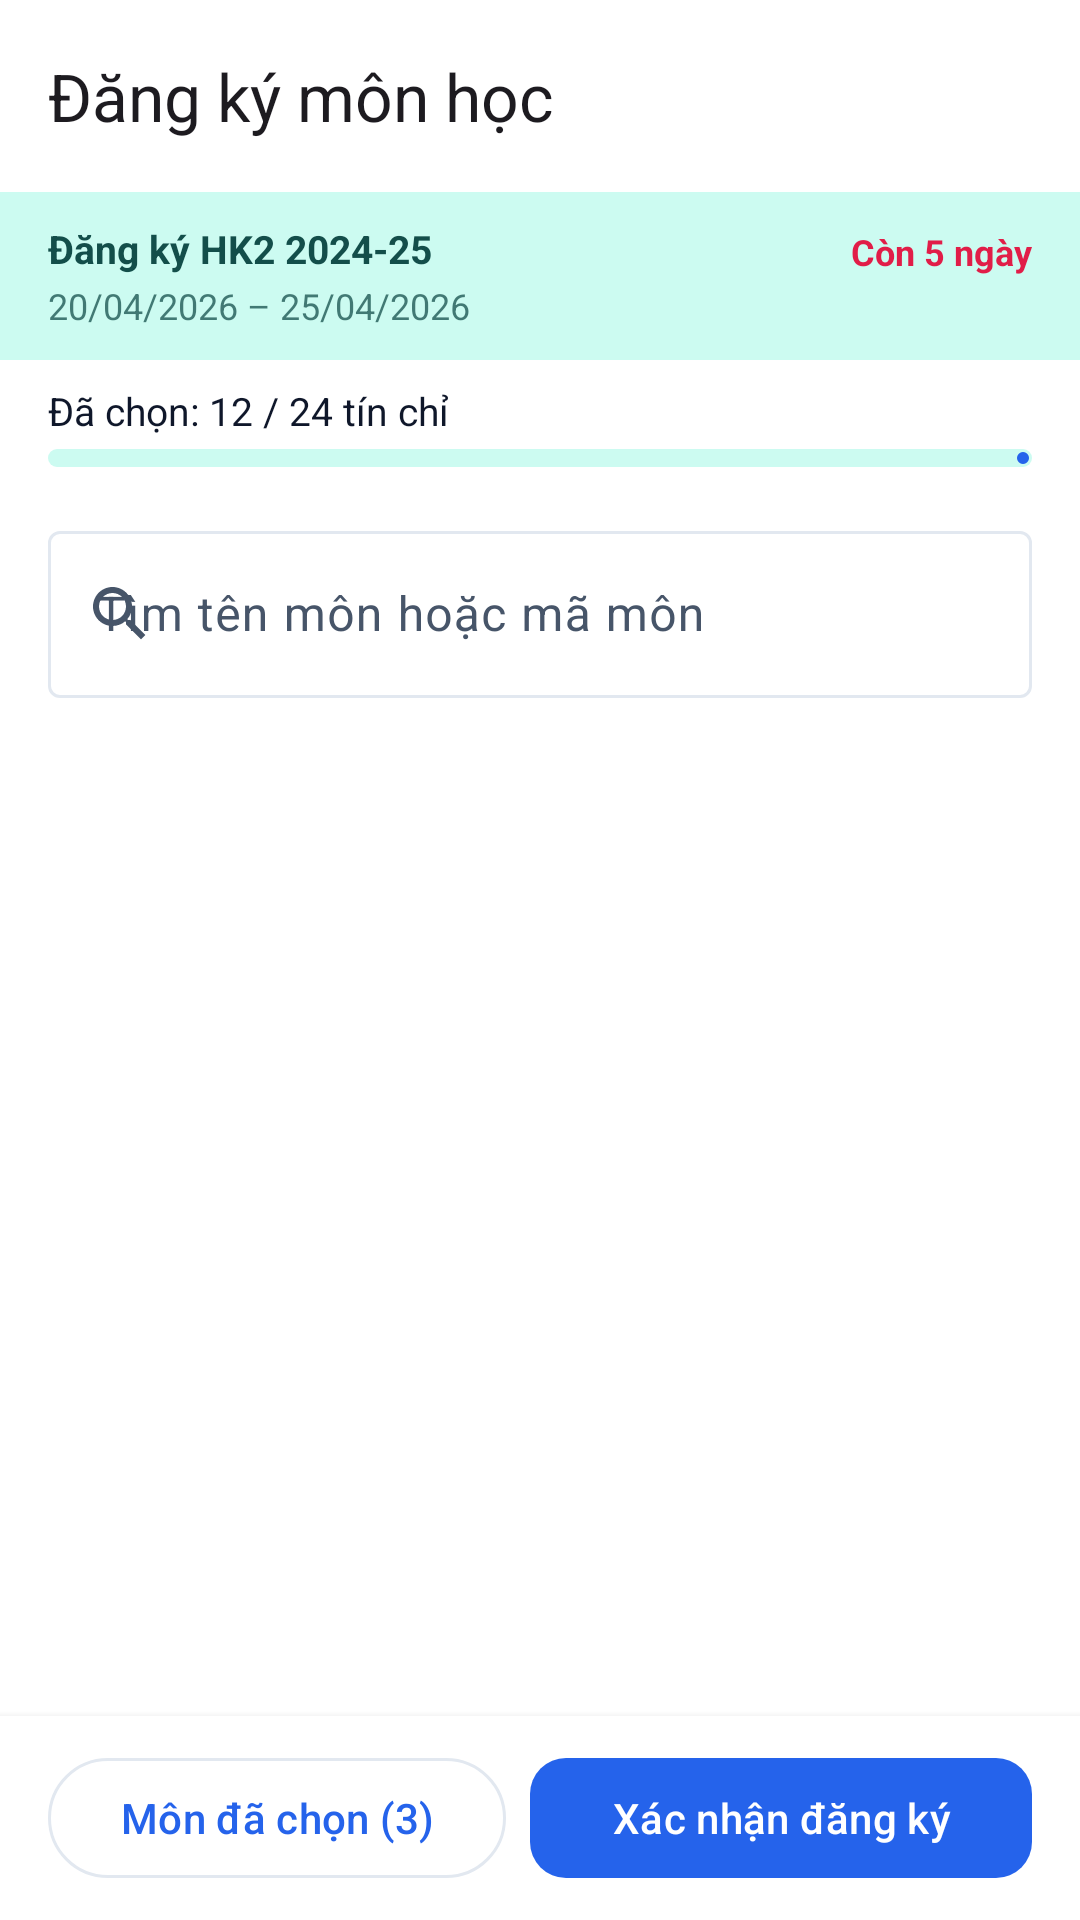

Here is an Android app screen rendered from its layout file. Give the layout XML and the strings, colors and styles it references.
<!-- AndroidManifest.xml: application theme Theme.QLSV -->
<!-- res/layout/activity_student_subject_register.xml -->
<?xml version="1.0" encoding="utf-8"?>
<androidx.constraintlayout.widget.ConstraintLayout
    xmlns:android="http://schemas.android.com/apk/res/android"
    xmlns:app="http://schemas.android.com/apk/res-auto"
    android:layout_width="match_parent"
    android:layout_height="match_parent"
    android:background="?attr/colorSurface">

    <com.google.android.material.appbar.MaterialToolbar
        android:id="@+id/toolbar"
        android:layout_width="0dp"
        android:layout_height="?attr/actionBarSize"
        app:title="Đăng ký môn học"
        app:navigationIcon="@drawable/ic_arrow_back"
        app:layout_constraintTop_toTopOf="parent"
        app:layout_constraintStart_toStartOf="parent"
        app:layout_constraintEnd_toEndOf="parent" />

    
    <com.google.android.material.card.MaterialCardView
        android:id="@+id/cardRegisterPeriod"
        android:layout_width="0dp"
        android:layout_height="wrap_content"
        app:cardCornerRadius="0dp"
        app:cardBackgroundColor="?attr/colorSecondaryContainer"
        app:strokeWidth="0dp"
        app:layout_constraintTop_toBottomOf="@id/toolbar"
        app:layout_constraintStart_toStartOf="parent"
        app:layout_constraintEnd_toEndOf="parent">

        <androidx.constraintlayout.widget.ConstraintLayout
            android:layout_width="match_parent"
            android:layout_height="wrap_content"
            android:paddingHorizontal="16dp"
            android:paddingVertical="10dp">

            <TextView
                android:id="@+id/tvPeriodTitle"
                android:layout_width="0dp"
                android:layout_height="wrap_content"
                android:text="Đăng ký HK2 2024-25"
                android:textSize="13sp"
                android:textStyle="bold"
                android:textColor="?attr/colorOnSecondaryContainer"
                app:layout_constraintTop_toTopOf="parent"
                app:layout_constraintStart_toStartOf="parent"
                app:layout_constraintEnd_toStartOf="@id/tvDeadline" />

            <TextView
                android:id="@+id/tvDeadline"
                android:layout_width="wrap_content"
                android:layout_height="wrap_content"
                android:text="Còn 5 ngày"
                android:textSize="12sp"
                android:textStyle="bold"
                android:textColor="?attr/colorError"
                app:layout_constraintTop_toTopOf="parent"
                app:layout_constraintEnd_toEndOf="parent"
                app:layout_constraintBottom_toTopOf="@id/tvPeriodDate" />

            <TextView
                android:id="@+id/tvPeriodDate"
                android:layout_width="0dp"
                android:layout_height="wrap_content"
                android:text="20/04/2026 – 25/04/2026"
                android:textSize="12sp"
                android:textColor="?attr/colorOnSecondaryContainer"
                android:alpha="0.75"
                android:layout_marginTop="2dp"
                app:layout_constraintTop_toBottomOf="@id/tvPeriodTitle"
                app:layout_constraintStart_toStartOf="parent"
                app:layout_constraintEnd_toEndOf="parent"
                app:layout_constraintBottom_toBottomOf="parent" />

        </androidx.constraintlayout.widget.ConstraintLayout>

    </com.google.android.material.card.MaterialCardView>

    
    <androidx.constraintlayout.widget.ConstraintLayout
        android:id="@+id/layoutCreditTracker"
        android:layout_width="0dp"
        android:layout_height="wrap_content"
        android:paddingHorizontal="16dp"
        android:paddingVertical="8dp"
        app:layout_constraintTop_toBottomOf="@id/cardRegisterPeriod"
        app:layout_constraintStart_toStartOf="parent"
        app:layout_constraintEnd_toEndOf="parent">

        <TextView
            android:id="@+id/tvCreditSelected"
            android:layout_width="0dp"
            android:layout_height="wrap_content"
            android:text="Đã chọn: 12 / 24 tín chỉ"
            android:textSize="13sp"
            android:textColor="?attr/colorOnSurface"
            app:layout_constraintTop_toTopOf="parent"
            app:layout_constraintStart_toStartOf="parent"
            app:layout_constraintBottom_toTopOf="@id/progressCredits" />

        <com.google.android.material.progressindicator.LinearProgressIndicator
            android:id="@+id/progressCredits"
            android:layout_width="0dp"
            android:layout_height="wrap_content"
            android:progress="50"
            android:layout_marginTop="4dp"
            app:trackCornerRadius="4dp"
            app:trackThickness="6dp"
            app:layout_constraintTop_toBottomOf="@id/tvCreditSelected"
            app:layout_constraintStart_toStartOf="parent"
            app:layout_constraintEnd_toEndOf="parent"
            app:layout_constraintBottom_toBottomOf="parent" />

    </androidx.constraintlayout.widget.ConstraintLayout>

    
    <com.google.android.material.textfield.TextInputLayout
        android:id="@+id/tilSearch"
        style="@style/Widget.Material3.TextInputLayout.OutlinedBox"
        android:layout_width="0dp"
        android:layout_height="wrap_content"
        android:hint="Tìm tên môn hoặc mã môn"
        app:startIconDrawable="@drawable/ic_search"
        android:layout_marginHorizontal="16dp"
        android:layout_marginTop="8dp"
        app:layout_constraintTop_toBottomOf="@id/layoutCreditTracker"
        app:layout_constraintStart_toStartOf="parent"
        app:layout_constraintEnd_toEndOf="parent">

        <com.google.android.material.textfield.TextInputEditText
            android:id="@+id/etSearch"
            android:layout_width="match_parent"
            android:layout_height="wrap_content"
            android:inputType="text"
            android:imeOptions="actionSearch" />

    </com.google.android.material.textfield.TextInputLayout>

    
    <androidx.recyclerview.widget.RecyclerView
        android:id="@+id/rvAvailableSubjects"
        android:layout_width="0dp"
        android:layout_height="0dp"
        android:paddingVertical="8dp"
        android:clipToPadding="false"
        android:layout_marginTop="8dp"
        app:layout_constraintTop_toBottomOf="@id/tilSearch"
        app:layout_constraintBottom_toTopOf="@id/layoutConfirm"
        app:layout_constraintStart_toStartOf="parent"
        app:layout_constraintEnd_toEndOf="parent" />

    
    <androidx.constraintlayout.widget.ConstraintLayout
        android:id="@+id/layoutConfirm"
        android:layout_width="0dp"
        android:layout_height="wrap_content"
        android:background="?attr/colorSurface"
        android:elevation="4dp"
        android:paddingHorizontal="16dp"
        android:paddingVertical="10dp"
        app:layout_constraintBottom_toBottomOf="parent"
        app:layout_constraintStart_toStartOf="parent"
        app:layout_constraintEnd_toEndOf="parent">

        <com.google.android.material.button.MaterialButton
            android:id="@+id/btnViewSelected"
            android:layout_width="wrap_content"
            android:layout_height="48dp"
            android:text="Môn đã chọn (3)"
            style="@style/Widget.Material3.Button.OutlinedButton"
            app:layout_constraintTop_toTopOf="parent"
            app:layout_constraintBottom_toBottomOf="parent"
            app:layout_constraintStart_toStartOf="parent"
            app:layout_constraintEnd_toStartOf="@id/btnConfirmRegister"
            android:layout_marginEnd="8dp" />

        <com.google.android.material.button.MaterialButton
            android:id="@+id/btnConfirmRegister"
            android:layout_width="0dp"
            android:layout_height="48dp"
            android:text="Xác nhận đăng ký"
            app:cornerRadius="12dp"
            app:layout_constraintTop_toTopOf="parent"
            app:layout_constraintBottom_toBottomOf="parent"
            app:layout_constraintStart_toEndOf="@id/btnViewSelected"
            app:layout_constraintEnd_toEndOf="parent" />

    </androidx.constraintlayout.widget.ConstraintLayout>

</androidx.constraintlayout.widget.ConstraintLayout>
<!-- resources referenced by this layout -->
<resources>
  <!-- drawable ic_search (drawable) -->
  <vector xmlns:android="http://schemas.android.com/apk/res/android"
      android:width="24dp"
      android:height="24dp"
      android:viewportWidth="24"
      android:viewportHeight="24"
      android:tint="?attr/colorControlNormal">
    <path
        android:fillColor="@android:color/white"
        android:pathData="M15.5,14h-0.79l-0.28,-0.27C15.41,12.59 16,11.11 16,9.5c0,-3.59 -2.91,-6.5 -6.5,-6.5S3,5.91 3,9.5S5.91,16 9.5,16c1.61,0 3.09,-0.59 4.23,-1.57l0.27,0.28v0.79l5,4.99L20.49,19L15.5,14zM9.5,14C7.01,14 5,11.99 5,9.5S7.01,5 9.5,5s4.5,2.01 4.5,4.5S11.99,14 9.5,14z"/>
  </vector>
  <color name="md_theme_primary">@color/blue_primary</color>
  <color name="md_theme_onPrimary">#FFFFFF</color>
  <color name="md_theme_primaryContainer">@color/blue_light</color>
  <color name="md_theme_onPrimaryContainer">@color/blue_dark</color>
  <color name="md_theme_secondary">@color/teal_primary</color>
  <color name="md_theme_onSecondary">#FFFFFF</color>
  <color name="md_theme_secondaryContainer">@color/teal_light</color>
  <color name="md_theme_onSecondaryContainer">#134E4A</color>
  <color name="md_theme_tertiary">@color/amber_primary</color>
  <color name="md_theme_onTertiary">#FFFFFF</color>
  <color name="md_theme_tertiaryContainer">@color/amber_light</color>
  <color name="md_theme_onTertiaryContainer">#78350F</color>
  <color name="md_theme_error">@color/red_primary</color>
  <color name="md_theme_onError">#FFFFFF</color>
  <color name="md_theme_errorContainer">@color/red_light</color>
  <color name="md_theme_onErrorContainer">#881337</color>
  <color name="md_theme_surface">@color/surface_main</color>
  <color name="md_theme_onSurface">@color/text_primary</color>
  <color name="md_theme_surfaceVariant">@color/border_light</color>
  <color name="md_theme_onSurfaceVariant">@color/text_secondary</color>
  <color name="md_theme_outline">@color/border_color</color>
  <color name="md_theme_outlineVariant">#CBD5E1</color>
  <color name="md_theme_background">@color/bg_main</color>
  <color name="blue_primary">#2563EB</color>
  <color name="blue_light">#DBEAFE</color>
  <color name="blue_dark">#1E40AF</color>
  <color name="teal_primary">#0D9488</color>
  <color name="teal_light">#CCFBF1</color>
  <color name="amber_primary">#D97706</color>
  <color name="amber_light">#FEF3C7</color>
  <color name="red_primary">#E11D48</color>
  <color name="red_light">#FFE4E6</color>
  <color name="surface_main">#FFFFFF</color>
  <color name="text_primary">#0F172A</color>
  <color name="border_light">#F1F5F9</color>
  <color name="text_secondary">#475569</color>
  <color name="border_color">#E2E8F0</color>
  <color name="bg_main">#F8FAFC</color>
</resources>
